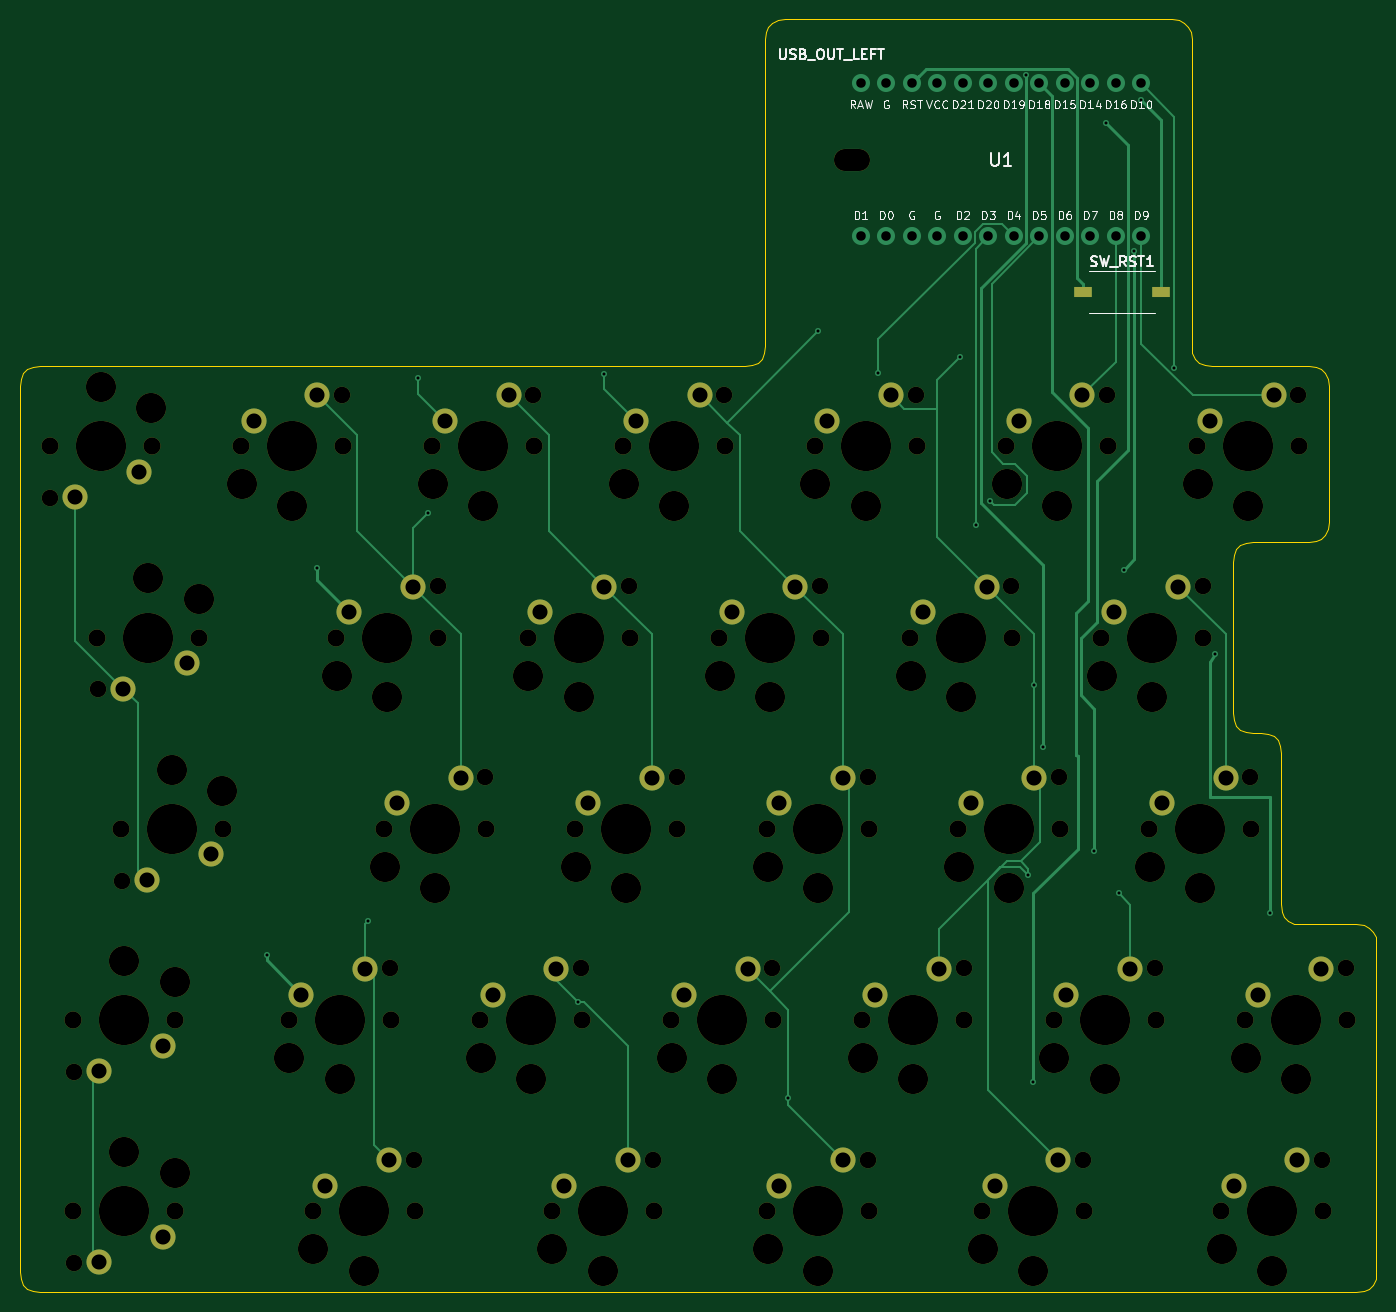
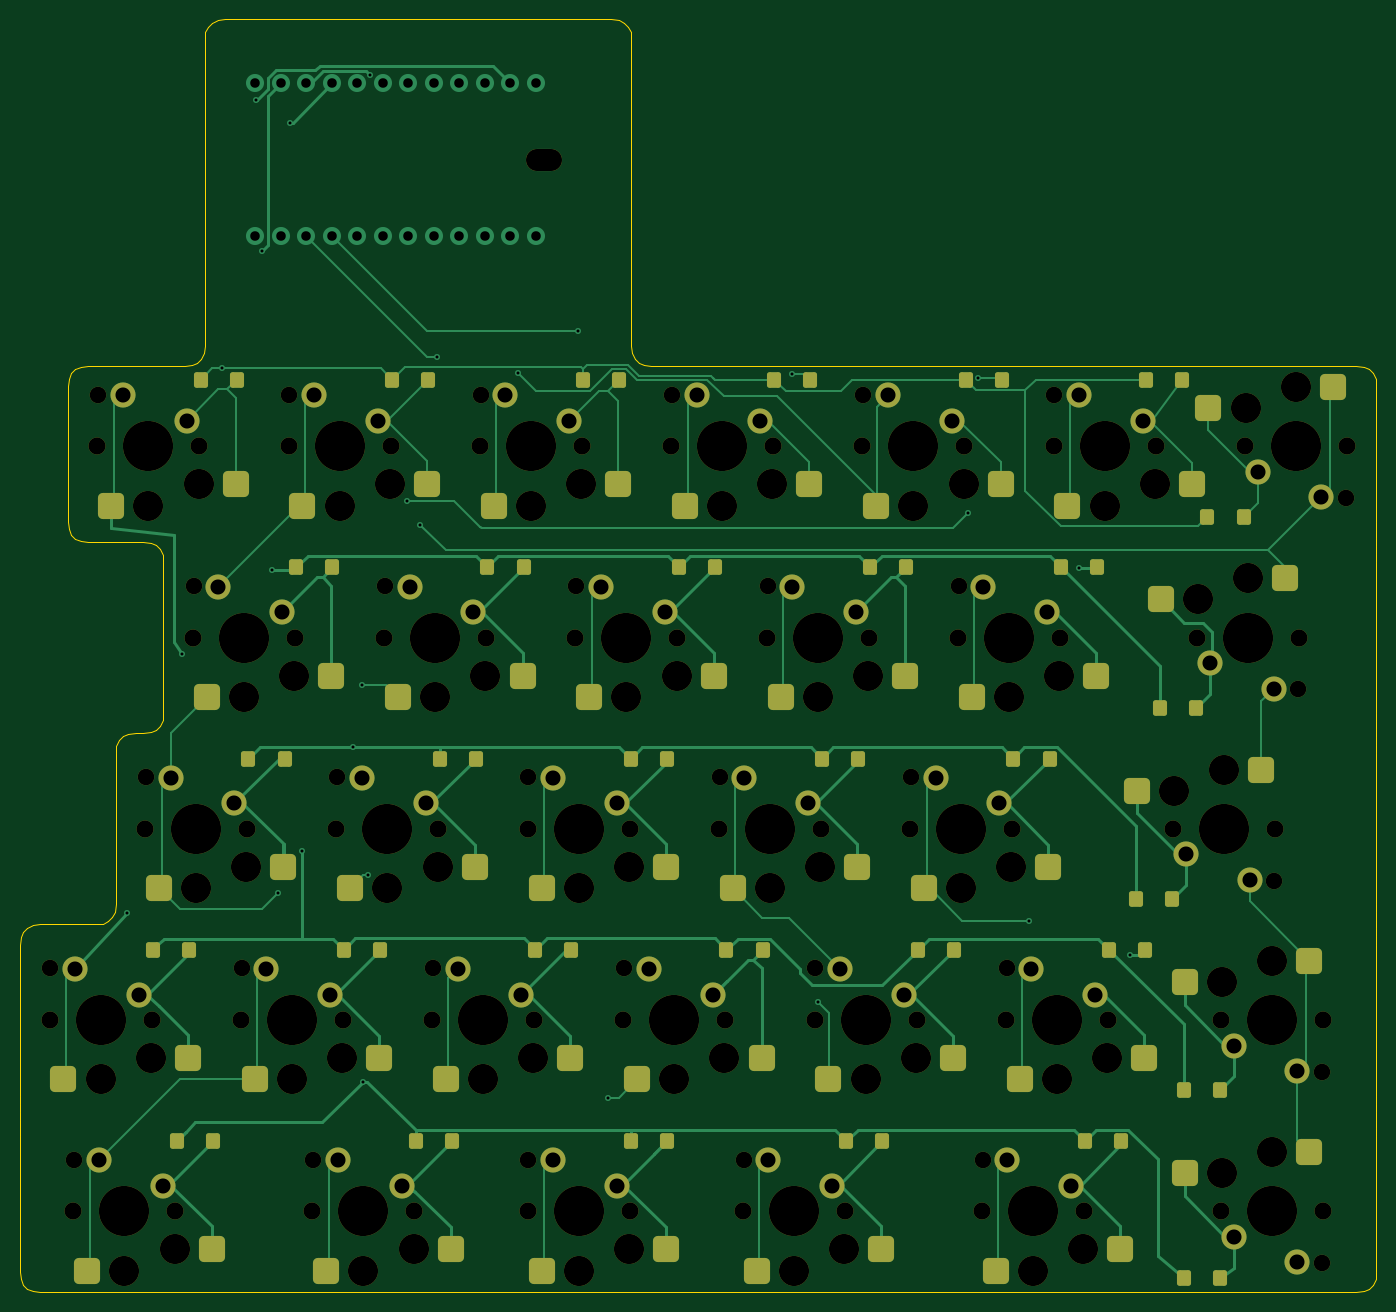
Circuit board: 12 layer files. Board 135.1 x 126.8 mm.
- bottom_copper: kc2_left-x3-v2-B_Cu.gbl (39301 bytes)
- bottom_mask: kc2_left-x3-v2-B_Mask.gbs (13788 bytes)
- paste: kc2_left-x3-v2-B_Paste.gbp (5763 bytes)
- bottom_silk: kc2_left-x3-v2-B_Silkscreen.gbo (13798 bytes)
- outline: kc2_left-x3-v2-Edge_Cuts.gm1 (6241 bytes)
- top_copper: kc2_left-x3-v2-F_Cu.gtl (14706 bytes)
- top_mask: kc2_left-x3-v2-F_Mask.gts (8917 bytes)
- paste: kc2_left-x3-v2-F_Paste.gtp (568 bytes)
- top_silk: kc2_left-x3-v2-F_Silkscreen.gto (97158 bytes)
- drill: kc2_left-x3-v2-NPTH.drl (3877 bytes)
- drill: kc2_left-x3-v2-PTH.drl (2355 bytes)
- drill: kc2_left-x3-v2-drill-report.txt (912 bytes)

=== bottom_copper: kc2_left-x3-v2-B_Cu.gbl (39301 bytes, source omitted) ===
=== bottom_mask: kc2_left-x3-v2-B_Mask.gbs (13788 bytes, source omitted) ===
=== paste: kc2_left-x3-v2-B_Paste.gbp (5763 bytes, source omitted) ===
=== bottom_silk: kc2_left-x3-v2-B_Silkscreen.gbo (13798 bytes, source omitted) ===
=== outline: kc2_left-x3-v2-Edge_Cuts.gm1 ===
%TF.GenerationSoftware,KiCad,Pcbnew,10.0.3*%
%TF.CreationDate,2026-08-20T07:58:21+09:00*%
%TF.ProjectId,kc2_left-x3-v2,6b63325f-6c65-4667-942d-78332d76322e,draft-v2*%
%TF.SameCoordinates,Original*%
%TF.FileFunction,Profile,NP*%
%FSLAX46Y46*%
G04 Gerber Fmt 4.6, Leading zero omitted, Abs format (unit mm)*
G04 Created by KiCad (PCBNEW 10.0.3) date 2026-08-20 07:58:21*
%MOMM*%
%LPD*%
G01*
G04 APERTURE LIST*
%TA.AperFunction,Profile*%
%ADD10C,0.100000*%
%TD*%
G04 APERTURE END LIST*
D10*
X36000000Y-71500000D02*
X36080000Y-70780000D01*
X36000000Y-85050000D02*
X36000000Y-71500000D01*
X36000000Y-85850000D02*
X36000000Y-85050000D01*
X36000000Y-86650000D02*
X36000000Y-85850000D01*
X36000000Y-87450000D02*
X36000000Y-86650000D01*
X36000000Y-88250000D02*
X36000000Y-87450000D01*
X36000000Y-89050000D02*
X36000000Y-88250000D01*
X36000000Y-104100000D02*
X36000000Y-89050000D01*
X36000000Y-104900000D02*
X36000000Y-104100000D01*
X36000000Y-105700000D02*
X36000000Y-104900000D01*
X36000000Y-106500000D02*
X36000000Y-105700000D01*
X36000000Y-107300000D02*
X36000000Y-106500000D01*
X36000000Y-108100000D02*
X36000000Y-107300000D01*
X36000000Y-123150000D02*
X36000000Y-108100000D01*
X36000000Y-123950000D02*
X36000000Y-123150000D01*
X36000000Y-124750000D02*
X36000000Y-123950000D01*
X36000000Y-125550000D02*
X36000000Y-124750000D01*
X36000000Y-126350000D02*
X36000000Y-125550000D01*
X36000000Y-127150000D02*
X36000000Y-126350000D01*
X36000000Y-142200000D02*
X36000000Y-127150000D01*
X36000000Y-143000000D02*
X36000000Y-142200000D01*
X36000000Y-143800000D02*
X36000000Y-143000000D01*
X36000000Y-144600000D02*
X36000000Y-143800000D01*
X36000000Y-145400000D02*
X36000000Y-144600000D01*
X36000000Y-146200000D02*
X36000000Y-145400000D01*
X36000000Y-159750000D02*
X36000000Y-146200000D01*
X36080000Y-70780000D02*
X36320000Y-70220000D01*
X36080000Y-160470000D02*
X36000000Y-159750000D01*
X36320000Y-70220000D02*
X36720000Y-69820000D01*
X36320000Y-161030000D02*
X36080000Y-160470000D01*
X36720000Y-69820000D02*
X37280000Y-69580000D01*
X36720000Y-161430000D02*
X36320000Y-161030000D01*
X37280000Y-69580000D02*
X38000000Y-69500000D01*
X37280000Y-161670000D02*
X36720000Y-161430000D01*
X38000000Y-69500000D02*
X108212500Y-69500000D01*
X38000000Y-161750000D02*
X37280000Y-161670000D01*
X108212500Y-69500000D02*
X108932500Y-69420000D01*
X108932500Y-69420000D02*
X109492500Y-69180000D01*
X109492500Y-69180000D02*
X109892500Y-68780000D01*
X109892500Y-68780000D02*
X110132500Y-68220000D01*
X110132500Y-68220000D02*
X110212500Y-67500000D01*
X110212500Y-37000000D02*
X110292500Y-36279999D01*
X110212500Y-67500000D02*
X110212500Y-37000000D01*
X110292500Y-36279999D02*
X110532500Y-35720000D01*
X110532500Y-35720000D02*
X110932500Y-35320000D01*
X110932500Y-35320000D02*
X111492500Y-35080000D01*
X111492500Y-35080000D02*
X112212500Y-35000000D01*
X112212500Y-35000000D02*
X150712500Y-35000000D01*
X150712500Y-35000000D02*
X151432500Y-35079999D01*
X151432500Y-35079999D02*
X151992500Y-35320000D01*
X151992500Y-35320000D02*
X152392499Y-35720000D01*
X152392499Y-35720000D02*
X152632500Y-36280000D01*
X152632500Y-36280000D02*
X152712500Y-37000000D01*
X152712500Y-37000000D02*
X152712500Y-67500000D01*
X152712500Y-67500000D02*
X152792500Y-68220000D01*
X152792500Y-68220000D02*
X153032500Y-68780000D01*
X153032500Y-68780000D02*
X153432500Y-69180000D01*
X153432500Y-69180000D02*
X153992500Y-69420000D01*
X153992500Y-69420000D02*
X154712500Y-69500000D01*
X154712500Y-69500000D02*
X164350000Y-69500000D01*
X156825000Y-89050000D02*
X156825000Y-104100000D01*
X156825000Y-104100000D02*
X156905000Y-104820000D01*
X156905000Y-88330000D02*
X156825000Y-89050000D01*
X156905000Y-104820000D02*
X157145000Y-105380000D01*
X157145000Y-87770000D02*
X156905000Y-88330000D01*
X157145000Y-105380000D02*
X157545000Y-105780000D01*
X157545000Y-87370000D02*
X157145000Y-87770000D01*
X157545000Y-105780000D02*
X158105000Y-106020000D01*
X158105000Y-87130000D02*
X157545000Y-87370000D01*
X158105000Y-106020000D02*
X158825000Y-106100000D01*
X158825000Y-87050000D02*
X158105000Y-87130000D01*
X158825000Y-106100000D02*
X159587500Y-106100000D01*
X159587500Y-106100000D02*
X160307500Y-106180000D01*
X160307500Y-106180000D02*
X160867500Y-106420000D01*
X160867500Y-106420000D02*
X161267500Y-106820000D01*
X161267500Y-106820000D02*
X161507500Y-107380000D01*
X161507500Y-107380000D02*
X161587500Y-108100000D01*
X161587500Y-108100000D02*
X161587500Y-123150000D01*
X161587500Y-123150000D02*
X161667500Y-123870000D01*
X161667500Y-123870000D02*
X161907500Y-124430000D01*
X161907500Y-124430000D02*
X162307500Y-124830000D01*
X162307500Y-124830000D02*
X162867500Y-125070000D01*
X162867500Y-125070000D02*
X163587500Y-125150000D01*
X163587500Y-125150000D02*
X169112500Y-125150000D01*
X164350000Y-69500000D02*
X165070000Y-69580000D01*
X164350000Y-87050000D02*
X158825000Y-87050000D01*
X165070000Y-69580000D02*
X165630000Y-69820000D01*
X165070000Y-86970000D02*
X164350000Y-87050000D01*
X165630000Y-69820000D02*
X166029999Y-70220000D01*
X165630000Y-86730000D02*
X165070000Y-86970000D01*
X166029999Y-70220000D02*
X166270000Y-70780000D01*
X166030000Y-86330000D02*
X165630000Y-86730000D01*
X166270000Y-70780000D02*
X166350000Y-71500000D01*
X166270000Y-85770000D02*
X166030000Y-86330000D01*
X166350000Y-71500000D02*
X166350000Y-85050000D01*
X166350000Y-85050000D02*
X166270000Y-85770000D01*
X169112500Y-125150000D02*
X169832500Y-125230000D01*
X169112500Y-161750000D02*
X38000000Y-161750000D01*
X169832500Y-125230000D02*
X170392500Y-125470000D01*
X169832500Y-161670000D02*
X169112500Y-161750000D01*
X170392500Y-125470000D02*
X170792500Y-125870000D01*
X170392500Y-161430000D02*
X169832500Y-161670000D01*
X170792500Y-125870000D02*
X171032500Y-126430000D01*
X170792500Y-161030000D02*
X170392500Y-161430000D01*
X171032500Y-126430000D02*
X171112500Y-127150000D01*
X171032500Y-160470000D02*
X170792500Y-161030000D01*
X171112500Y-127150000D02*
X171112500Y-142200000D01*
X171112500Y-142200000D02*
X171112500Y-143000000D01*
X171112500Y-143000000D02*
X171112500Y-143800000D01*
X171112500Y-143800000D02*
X171112500Y-144600000D01*
X171112500Y-144600000D02*
X171112500Y-145400000D01*
X171112500Y-145400000D02*
X171112500Y-146200000D01*
X171112500Y-146200000D02*
X171112500Y-159750000D01*
X171112500Y-159750000D02*
X171032500Y-160470000D01*
M02*

=== top_copper: kc2_left-x3-v2-F_Cu.gtl (14706 bytes, source omitted) ===
=== top_mask: kc2_left-x3-v2-F_Mask.gts (8917 bytes, source omitted) ===
=== paste: kc2_left-x3-v2-F_Paste.gtp ===
%TF.GenerationSoftware,KiCad,Pcbnew,10.0.3*%
%TF.CreationDate,2026-08-20T07:58:21+09:00*%
%TF.ProjectId,kc2_left-x3-v2,6b63325f-6c65-4667-942d-78332d76322e,draft-v2*%
%TF.SameCoordinates,Original*%
%TF.FileFunction,Paste,Top*%
%TF.FilePolarity,Positive*%
%FSLAX46Y46*%
G04 Gerber Fmt 4.6, Leading zero omitted, Abs format (unit mm)*
G04 Created by KiCad (PCBNEW 10.0.3) date 2026-08-20 07:58:21*
%MOMM*%
%LPD*%
G01*
G04 APERTURE LIST*
%ADD10R,1.750000X1.000000*%
G04 APERTURE END LIST*
D10*
%TO.C,SW_RST1*%
X141887500Y-62150000D03*
X149637500Y-62150000D03*
%TD*%
M02*

=== top_silk: kc2_left-x3-v2-F_Silkscreen.gto (97158 bytes, source omitted) ===
=== drill: kc2_left-x3-v2-NPTH.drl ===
M48
; DRILL file KiCad 10.0.3 date 2026-08-20T07:58:21
; FORMAT={-:-/ absolute / metric / decimal}
; #@! TF.CreationDate,2026-08-20T07:58:21+09:00
; #@! TF.GenerationSoftware,Kicad,Pcbnew,10.0.3
; #@! TF.FileFunction,NonPlated,1,2,NPTH
FMAT,2
METRIC
; #@! TA.AperFunction,NonPlated,NPTH,ComponentDrill
T1C1.650
; #@! TA.AperFunction,NonPlated,NPTH,ComponentDrill
T2C1.700
; #@! TA.AperFunction,NonPlated,NPTH,ComponentDrill
T3C2.200
; #@! TA.AperFunction,NonPlated,NPTH,ComponentDrill
T4C3.000
; #@! TA.AperFunction,NonPlated,NPTH,ComponentDrill
T5C5.000
%
G90
G05
T1
X39.025Y-82.675
X41.406Y-139.825
X41.406Y-158.875
X43.788Y-101.725
X46.169Y-120.775
X68.075Y-72.375
X72.837Y-129.525
X75.219Y-148.575
X77.6Y-91.425
X82.362Y-110.475
X87.125Y-72.375
X91.888Y-129.525
X96.65Y-91.425
X99.031Y-148.575
X101.412Y-110.475
X106.175Y-72.375
X110.938Y-129.525
X115.7Y-91.425
X120.462Y-110.475
X120.462Y-148.575
X125.225Y-72.375
X129.987Y-129.525
X134.75Y-91.425
X139.512Y-110.475
X141.894Y-148.575
X144.275Y-72.375
X149.037Y-129.525
X153.8Y-91.425
X158.562Y-110.475
X163.325Y-72.375
X165.706Y-148.575
X168.088Y-129.525
T2
X38.945Y-77.525
X41.326Y-134.675
X41.326Y-153.725
X43.707Y-96.575
X46.089Y-115.625
X49.105Y-77.525
X51.486Y-134.675
X51.486Y-153.725
X53.867Y-96.575
X56.249Y-115.625
X57.995Y-77.525
X62.758Y-134.675
X65.139Y-153.725
X67.52Y-96.575
X68.155Y-77.525
X72.282Y-115.625
X72.917Y-134.675
X75.299Y-153.725
X77.045Y-77.525
X77.68Y-96.575
X81.807Y-134.675
X82.442Y-115.625
X86.57Y-96.575
X87.205Y-77.525
X88.951Y-153.725
X91.332Y-115.625
X91.968Y-134.675
X96.095Y-77.525
X96.73Y-96.575
X99.111Y-153.725
X100.858Y-134.675
X101.492Y-115.625
X105.62Y-96.575
X106.255Y-77.525
X110.382Y-115.625
X110.382Y-153.725
X111.017Y-134.675
X115.145Y-77.525
X115.78Y-96.575
X119.907Y-134.675
X120.542Y-115.625
X120.542Y-153.725
X124.67Y-96.575
X125.305Y-77.525
X129.433Y-115.625
X130.067Y-134.675
X131.814Y-153.725
X134.195Y-77.525
X134.83Y-96.575
X138.957Y-134.675
X139.593Y-115.625
X141.974Y-153.725
X143.72Y-96.575
X144.355Y-77.525
X148.482Y-115.625
X149.118Y-134.675
X153.245Y-77.525
X153.88Y-96.575
X155.626Y-153.725
X158.007Y-134.675
X158.642Y-115.625
X163.405Y-77.525
X165.786Y-153.725
X168.167Y-134.675
T4
X44.025Y-71.625
X46.406Y-128.775
X46.406Y-147.825
X48.787Y-90.675
X49.025Y-73.725
X51.169Y-109.725
X51.406Y-130.875
X51.406Y-149.925
X53.787Y-92.775
X56.169Y-111.825
X58.075Y-81.325
X62.837Y-138.475
X63.075Y-83.425
X65.219Y-157.525
X67.6Y-100.375
X67.837Y-140.575
X70.219Y-159.625
X72.362Y-119.425
X72.6Y-102.475
X77.125Y-81.325
X77.362Y-121.525
X81.888Y-138.475
X82.125Y-83.425
X86.65Y-100.375
X86.888Y-140.575
X89.031Y-157.525
X91.412Y-119.425
X91.65Y-102.475
X94.031Y-159.625
X96.175Y-81.325
X96.412Y-121.525
X100.938Y-138.475
X101.175Y-83.425
X105.7Y-100.375
X105.938Y-140.575
X110.462Y-119.425
X110.462Y-157.525
X110.7Y-102.475
X115.225Y-81.325
X115.462Y-121.525
X115.462Y-159.625
X119.987Y-138.475
X120.225Y-83.425
X124.75Y-100.375
X124.987Y-140.575
X129.512Y-119.425
X129.75Y-102.475
X131.894Y-157.525
X134.275Y-81.325
X134.512Y-121.525
X136.894Y-159.625
X139.037Y-138.475
X139.275Y-83.425
X143.8Y-100.375
X144.037Y-140.575
X148.562Y-119.425
X148.8Y-102.475
X153.325Y-81.325
X153.562Y-121.525
X155.706Y-157.525
X158.088Y-138.475
X158.325Y-83.425
X160.706Y-159.625
X163.088Y-140.575
T5
X44.025Y-77.525
X46.406Y-134.675
X46.406Y-153.725
X48.787Y-96.575
X51.169Y-115.625
X63.075Y-77.525
X67.837Y-134.675
X70.219Y-153.725
X72.6Y-96.575
X77.362Y-115.625
X82.125Y-77.525
X86.888Y-134.675
X91.65Y-96.575
X94.031Y-153.725
X96.412Y-115.625
X101.175Y-77.525
X105.938Y-134.675
X110.7Y-96.575
X115.462Y-115.625
X115.462Y-153.725
X120.225Y-77.525
X124.987Y-134.675
X129.75Y-96.575
X134.512Y-115.625
X136.894Y-153.725
X139.275Y-77.525
X144.037Y-134.675
X148.8Y-96.575
X153.562Y-115.625
X158.325Y-77.525
X160.706Y-153.725
X163.088Y-134.675
T3
X118.212Y-49.0G85X119.612Y-49.0
G05
M30

=== drill: kc2_left-x3-v2-PTH.drl ===
M48
; DRILL file KiCad 10.0.3 date 2026-08-20T07:58:21
; FORMAT={-:-/ absolute / metric / decimal}
; #@! TF.CreationDate,2026-08-20T07:58:21+09:00
; #@! TF.GenerationSoftware,Kicad,Pcbnew,10.0.3
; #@! TF.FileFunction,Plated,1,2,PTH
FMAT,2
METRIC
; #@! TA.AperFunction,Plated,PTH,ViaDrill
T1C0.300
; #@! TA.AperFunction,Plated,PTH,ComponentDrill
T2C0.950
; #@! TA.AperFunction,Plated,PTH,ComponentDrill
T3C1.500
%
G90
G05
T1
X60.587Y-128.181
X65.589Y-89.649
X70.651Y-124.799
X75.681Y-70.728
X76.634Y-84.118
X91.591Y-132.857
X94.18Y-70.364
X112.531Y-142.415
X115.522Y-66.077
X121.505Y-70.187
X129.59Y-68.619
X131.233Y-85.364
X132.579Y-82.933
X136.253Y-40.552
X136.451Y-120.266
X136.918Y-140.808
X137.052Y-101.31
X137.904Y-107.453
X143.016Y-117.861
X144.203Y-45.282
X145.436Y-122.029
X145.969Y-89.796
X146.991Y-58.079
X147.626Y-43.04
X150.989Y-69.752
X155.0Y-98.2
X160.5Y-124.0
T2
X119.742Y-41.38
X119.742Y-56.62
X122.282Y-41.38
X122.282Y-56.62
X124.822Y-41.38
X124.822Y-56.62
X127.362Y-41.38
X127.362Y-56.62
X129.903Y-41.38
X129.903Y-56.62
X132.442Y-41.38
X132.442Y-56.62
X134.982Y-41.38
X134.982Y-56.62
X137.523Y-41.38
X137.523Y-56.62
X140.062Y-41.38
X140.062Y-56.62
X142.602Y-41.38
X142.602Y-56.62
X145.142Y-41.38
X145.142Y-56.62
X147.683Y-41.38
X147.683Y-56.62
T3
X41.485Y-82.605
X43.866Y-139.755
X43.866Y-158.805
X46.247Y-101.655
X47.835Y-80.065
X48.629Y-120.705
X50.216Y-137.215
X50.216Y-156.265
X52.597Y-99.115
X54.979Y-118.165
X59.265Y-74.985
X64.028Y-132.135
X65.615Y-72.445
X66.409Y-151.185
X68.79Y-94.035
X70.377Y-129.595
X72.759Y-148.645
X73.552Y-113.085
X75.14Y-91.495
X78.315Y-74.985
X79.903Y-110.545
X83.078Y-132.135
X84.665Y-72.445
X87.84Y-94.035
X89.427Y-129.595
X90.221Y-151.185
X92.602Y-113.085
X94.19Y-91.495
X96.571Y-148.645
X97.365Y-74.985
X98.953Y-110.545
X102.127Y-132.135
X103.715Y-72.445
X106.89Y-94.035
X108.477Y-129.595
X111.652Y-113.085
X111.652Y-151.185
X113.24Y-91.495
X116.415Y-74.985
X118.002Y-110.545
X118.002Y-148.645
X121.177Y-132.135
X122.765Y-72.445
X125.94Y-94.035
X127.527Y-129.595
X130.702Y-113.085
X132.29Y-91.495
X133.084Y-151.185
X135.465Y-74.985
X137.052Y-110.545
X139.434Y-148.645
X140.227Y-132.135
X141.815Y-72.445
X144.99Y-94.035
X146.577Y-129.595
X149.752Y-113.085
X151.34Y-91.495
X154.515Y-74.985
X156.102Y-110.545
X156.896Y-151.185
X159.278Y-132.135
X160.865Y-72.445
X163.246Y-148.645
X165.627Y-129.595
M30

=== drill: kc2_left-x3-v2-drill-report.txt (912 bytes, source withheld) ===
